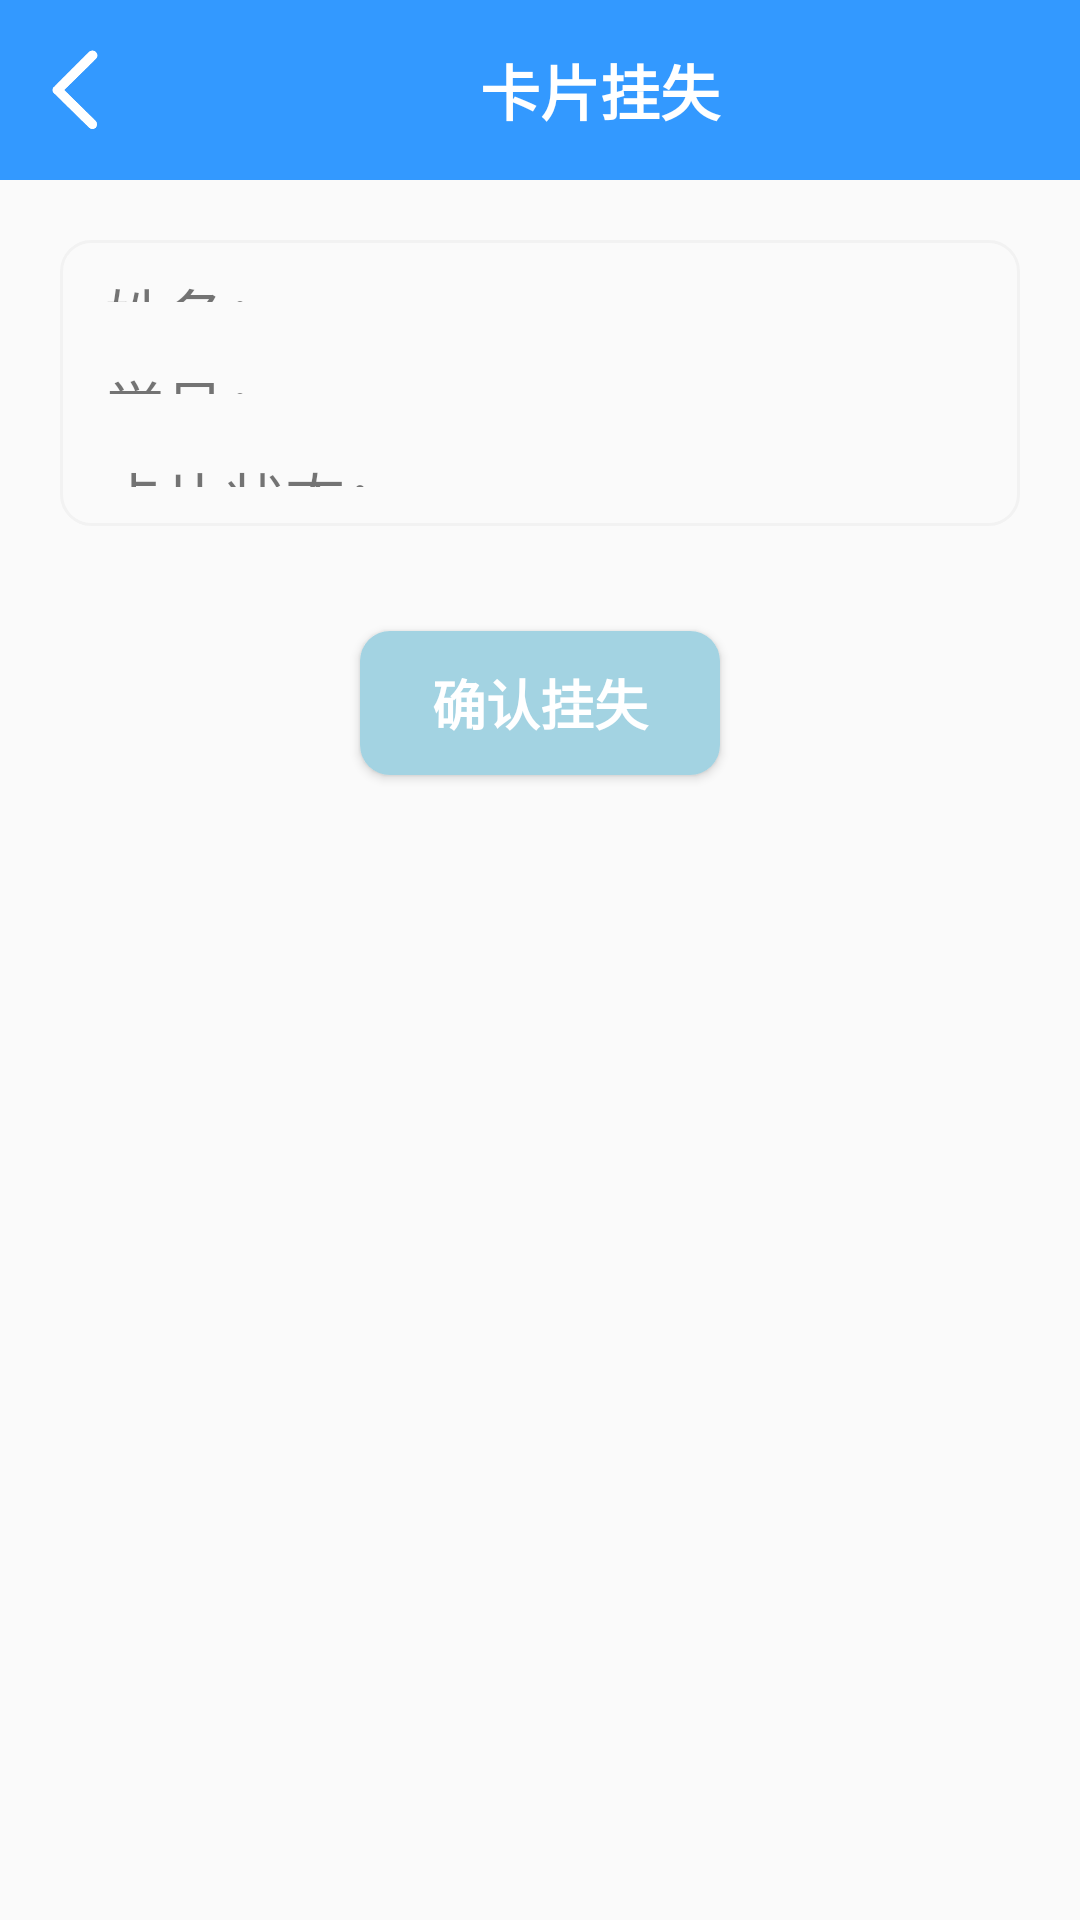

Reconstruct the res/layout file that produces this screen, plus the resources it refers to.
<!-- AndroidManifest.xml: application theme Theme.Yikatong -->
<!-- res/layout/activity_guashi.xml -->
<?xml version="1.0" encoding="utf-8"?>
<LinearLayout xmlns:android="http://schemas.android.com/apk/res/android"
    xmlns:app="http://schemas.android.com/apk/res-auto"
    xmlns:tools="http://schemas.android.com/tools"
    android:id="@+id/main"
    android:layout_width="match_parent"
    android:layout_height="match_parent"
    android:orientation="vertical"
    android:weightSum="5"
    tools:context=".card_manage.Guashi">
    <LinearLayout
        android:layout_width="match_parent"
        android:layout_height="60dp"
        android:background="#3399FF">
        <ImageView
            android:id="@+id/img_gs_return"
            android:layout_width="30dp"
            android:layout_height="30dp"
            android:layout_marginLeft="10dp"
            android:background="@drawable/fanhui1"
            android:layout_gravity="center_vertical"/>
        <TextView
            android:layout_width="wrap_content"
            android:layout_height="match_parent"
            android:layout_weight="1"
            android:text="卡片挂失"
            android:textColor="@color/white"
            android:textSize="20sp"
            android:textStyle="bold"
            android:gravity="center"/>
    </LinearLayout>
    <LinearLayout
        android:layout_width="match_parent"
        android:layout_height="0dp"
        android:orientation="vertical"
        android:layout_margin="20dp"
        android:layout_weight="1"
        android:background="@drawable/bottom_bar"
        >
        <LinearLayout
            android:layout_width="match_parent"
            android:layout_height="0dp"
            android:layout_weight="1"
            android:layout_margin="10dp"
            >
            <TextView
                android:layout_width="wrap_content"
                android:layout_height="wrap_content"
                android:text="姓名："
                android:layout_marginRight="20dp"
                android:layout_gravity="center"
                android:textSize="20sp"/>
            <TextView
                android:id="@+id/tv_gs_xingming"
                android:layout_width="wrap_content"
                android:layout_height="wrap_content"
                android:text=""
                android:layout_gravity="center"
                android:textSize="20sp"/>
        </LinearLayout>
        <LinearLayout
            android:layout_width="match_parent"
            android:layout_height="0dp"
            android:layout_weight="1"
            android:layout_margin="10dp"
            >
            <TextView
                android:layout_width="wrap_content"
                android:layout_height="wrap_content"
                android:text="学号："
                android:layout_gravity="center"
                android:layout_marginRight="20dp"
                android:textSize="20sp"/>
            <TextView
                android:id="@+id/tv_gs_xuehao"
                android:layout_width="wrap_content"
                android:layout_height="wrap_content"
                android:text=""
                android:layout_gravity="center"
                android:textSize="20sp"/>
        </LinearLayout>
        <LinearLayout
            android:layout_width="match_parent"
            android:layout_height="0dp"
            android:layout_weight="1"
            android:layout_margin="10dp"
            >
            <TextView
                android:layout_width="wrap_content"
                android:layout_height="wrap_content"
                android:text="卡片状态："
                android:layout_gravity="center"
                android:layout_marginRight="20dp"
                android:textSize="20sp"/>
            <TextView
                android:id="@+id/tv_gs_state"
                android:layout_width="wrap_content"
                android:layout_height="wrap_content"
                android:text=""
                android:layout_gravity="center"
                android:textSize="20sp"/>
        </LinearLayout>
    </LinearLayout>
    <Button
        android:id="@+id/bt_guahsi"
        android:layout_marginTop="15dp"
        android:layout_width="120dp"
        android:layout_height="wrap_content"
        android:background="@drawable/et_bk"
        android:text="确认挂失"
        android:textSize="18sp"
        android:textColor="@color/white"
        android:textStyle="bold"
        android:layout_gravity="center"/>
</LinearLayout>
<!-- resources referenced by this layout -->
<resources>
  <!-- drawable bottom_bar (drawable) -->
  <?xml version="1.0" encoding="utf-8"?>
  <shape xmlns:android="http://schemas.android.com/apk/res/android"
      android:shape="rectangle">
      <corners android:radius="10dip"/>
      <stroke android:width="1dp"
          android:color="#F2F2F2"/>
      <padding
          android:bottom="3dp"
          android:left="5dp"
          android:right="5dp" />
  
  </shape>
  <!-- drawable et_bk (drawable) -->
  <?xml version="1.0" encoding="utf-8"?>
  <shape xmlns:android="http://schemas.android.com/apk/res/android"
      android:shape="rectangle">
      <solid
          android:color="#A3D3E2"/>
      <corners android:radius="10dip"/>
      <padding
          android:bottom="3dp"
          android:left="5dp"
          android:right="5dp"
          android:top="3dp"/>
  
  </shape>
  <!-- drawable fanhui1: png bitmap (drawable, 2565 bytes) -->
  <style name="Theme.Yikatong" parent="Base.Theme.Yikatong" />
  <style name="Base.Theme.Yikatong" parent="Theme.MaterialComponents.DayNight.NoActionBar.Bridge">
          
          
      </style>
  <!-- not gathered from this repository: default colours our renderer supplied (Android Studio template values) -->
  <color name="white">#FFFFFFFF</color>
</resources>
